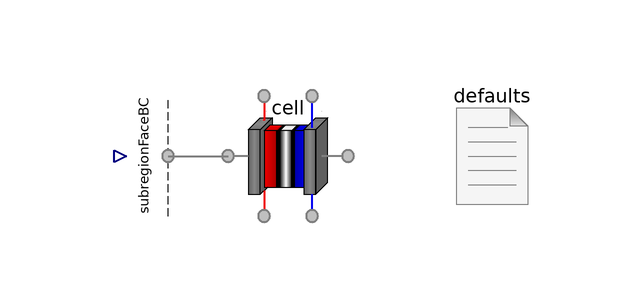

Above is the diagram view of the following Modelica model: its components placed by their Placement annotations and its connect equations drawn as lines.

model CellProfile2
        "Apply boundary conditions to a cell according to a test profile"
        extends Modelica.Icons.Example;
        inner FCSys.BCs.Defaults defaults(
          p=149.6*U.kPa,
          T=333.15*U.K,
          analysis=true)
          annotation (Placement(transformation(extent={{24,-8},{44,12}})));
        replaceable FCSys.Assemblies.Cells.CellSSIC cell annotation (
            __Dymola_choicesFromPackage=true, Placement(transformation(extent={
                  {-10,-10},{10,10}})));

        replaceable BCs.Face.Subregion0Current subregionFaceBC[1, 1](graphite(
            each inclC=true,
            each 'incle-'=true,
            each 'e-'(redeclare FCSys.BCs.Face.Species.Material.Current
                materialBC, redeclare Modelica.Blocks.Sources.Ramp materialSpec(
                  height=1*U.A, duration=50)))) annotation (Placement(
              transformation(
              extent={{-10,-10},{10,10}},
              rotation=90,
              origin={-24,0})));
      equation

        connect(subregionFaceBC.face, cell.anFPX) annotation (Line(
            points={{-20,3.65701e-16},{-16,3.65701e-16},{-16,6.10623e-16},{-10,
                6.10623e-16}},
            color={127,127,127},
            thickness=0.5,
            smooth=Smooth.None));

        annotation (
          Diagram(graphics),
          experiment(StopTime=100, Tolerance=1e-06),
          experimentSetupOutput,
          Commands(file=
                "resources/scripts/Dymola/Subassemblies.Cells.Examples.CellProfile.mos"),

          Icon(graphics),
          Diagram(graphics),
          experiment(StopTime=600, Tolerance=1e-08),
          experimentSetupOutput,
          Icon(graphics));
      end CellProfile2;